Run: headless pygame with SDL's dummy video driver; simulated clock (each Clock.tick advances the game by its frame time, no real sleeping); random seed 0; keys injected as events and as key.get_pressed() state; no mouse input.
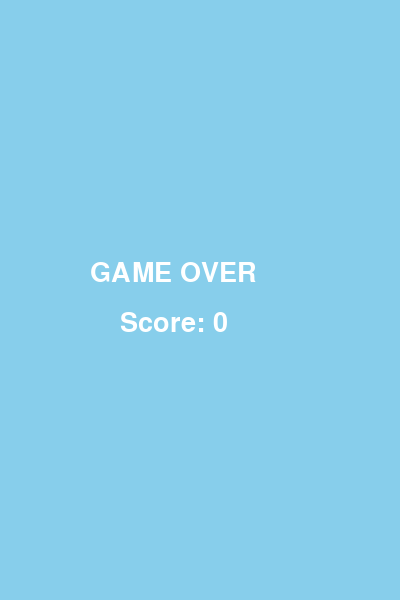
Frame 1 of 1 · flips 1–60 · no input (game ended)

The pygame program that drew these frames:

import pygame as py
import random
import sys


py.init()


WIDTH = 400
HEIGHT = 600
screen = py.display.set_mode((WIDTH, HEIGHT))
py.display.set_caption("Flappy Bird")


WHITE = (255, 255, 255)
BLUE = (135, 206, 235)
GREEN = (0, 200, 0)
YELLOW = (255, 255, 0)

clock = py.time.Clock()
FPS = 60


font = py.font.SysFont(None, 40)

bird_x = 80
bird_y = HEIGHT // 2
bird_radius = 20
bird_velocity = 0
gravity = 0.5
jump_strength = -8


pipe_width = 70
pipe_gap = 180
pipe_velocity = 4
pipes = []


score = 0


def create_pipe():
    height = random.randint(100, 400)
    top_pipe = py.Rect(WIDTH, 0, pipe_width, height)
    bottom_pipe = py.Rect(
        WIDTH,
        height + pipe_gap,
        pipe_width,
        HEIGHT - height - pipe_gap
    )
    return top_pipe, bottom_pipe



for i in range(3):
    pipes.append(create_pipe())
    pipes[i][0].x += i * 300
    pipes[i][1].x += i * 300


def draw():
    screen.fill(BLUE)


    py.draw.circle(screen, YELLOW, (bird_x, int(bird_y)), bird_radius)


    for top, bottom in pipes:
        py.draw.rect(screen, GREEN, top)
        py.draw.rect(screen, GREEN, bottom)


    score_text = font.render(f"Score: {score}", True, WHITE)
    screen.blit(score_text, (10, 10))

    py.display.update()


def check_collision():
    bird_rect = py.Rect(
        bird_x - bird_radius,
        bird_y - bird_radius,
        bird_radius * 2,
        bird_radius * 2
    )

    if bird_y <= 0 or bird_y >= HEIGHT:
        return True


    for top, bottom in pipes:
        if bird_rect.colliderect(top) or bird_rect.colliderect(bottom):
            return True

    return False



running = True

while running:
    clock.tick(FPS)

    for event in py.event.get():
        if event.type == py.QUIT:
            py.quit()
            sys.exit()

        if event.type == py.KEYDOWN:
            if event.key == py.K_SPACE:
                bird_velocity = jump_strength

    bird_velocity += gravity
    bird_y += bird_velocity


    for top, bottom in pipes:
        top.x -= pipe_velocity
        bottom.x -= pipe_velocity


    if pipes[0][0].x < -pipe_width:
        pipes.pop(0)
        last_pipe_x = pipes[-1][0].x
        new_top, new_bottom = create_pipe()
        new_top.x = last_pipe_x + 300
        new_bottom.x = last_pipe_x + 300
        pipes.append((new_top, new_bottom))
        score += 1

    if check_collision():
        running = False

    draw()


screen.fill(BLUE)
game_over = font.render("GAME OVER", True, WHITE)
final_score = font.render(f"Score: {score}", True, WHITE)

screen.blit(game_over, (WIDTH // 2 - 110, HEIGHT // 2 - 40))
screen.blit(final_score, (WIDTH // 2 - 80, HEIGHT // 2 + 10))

py.display.update()

py.time.wait(3000)

py.quit()
